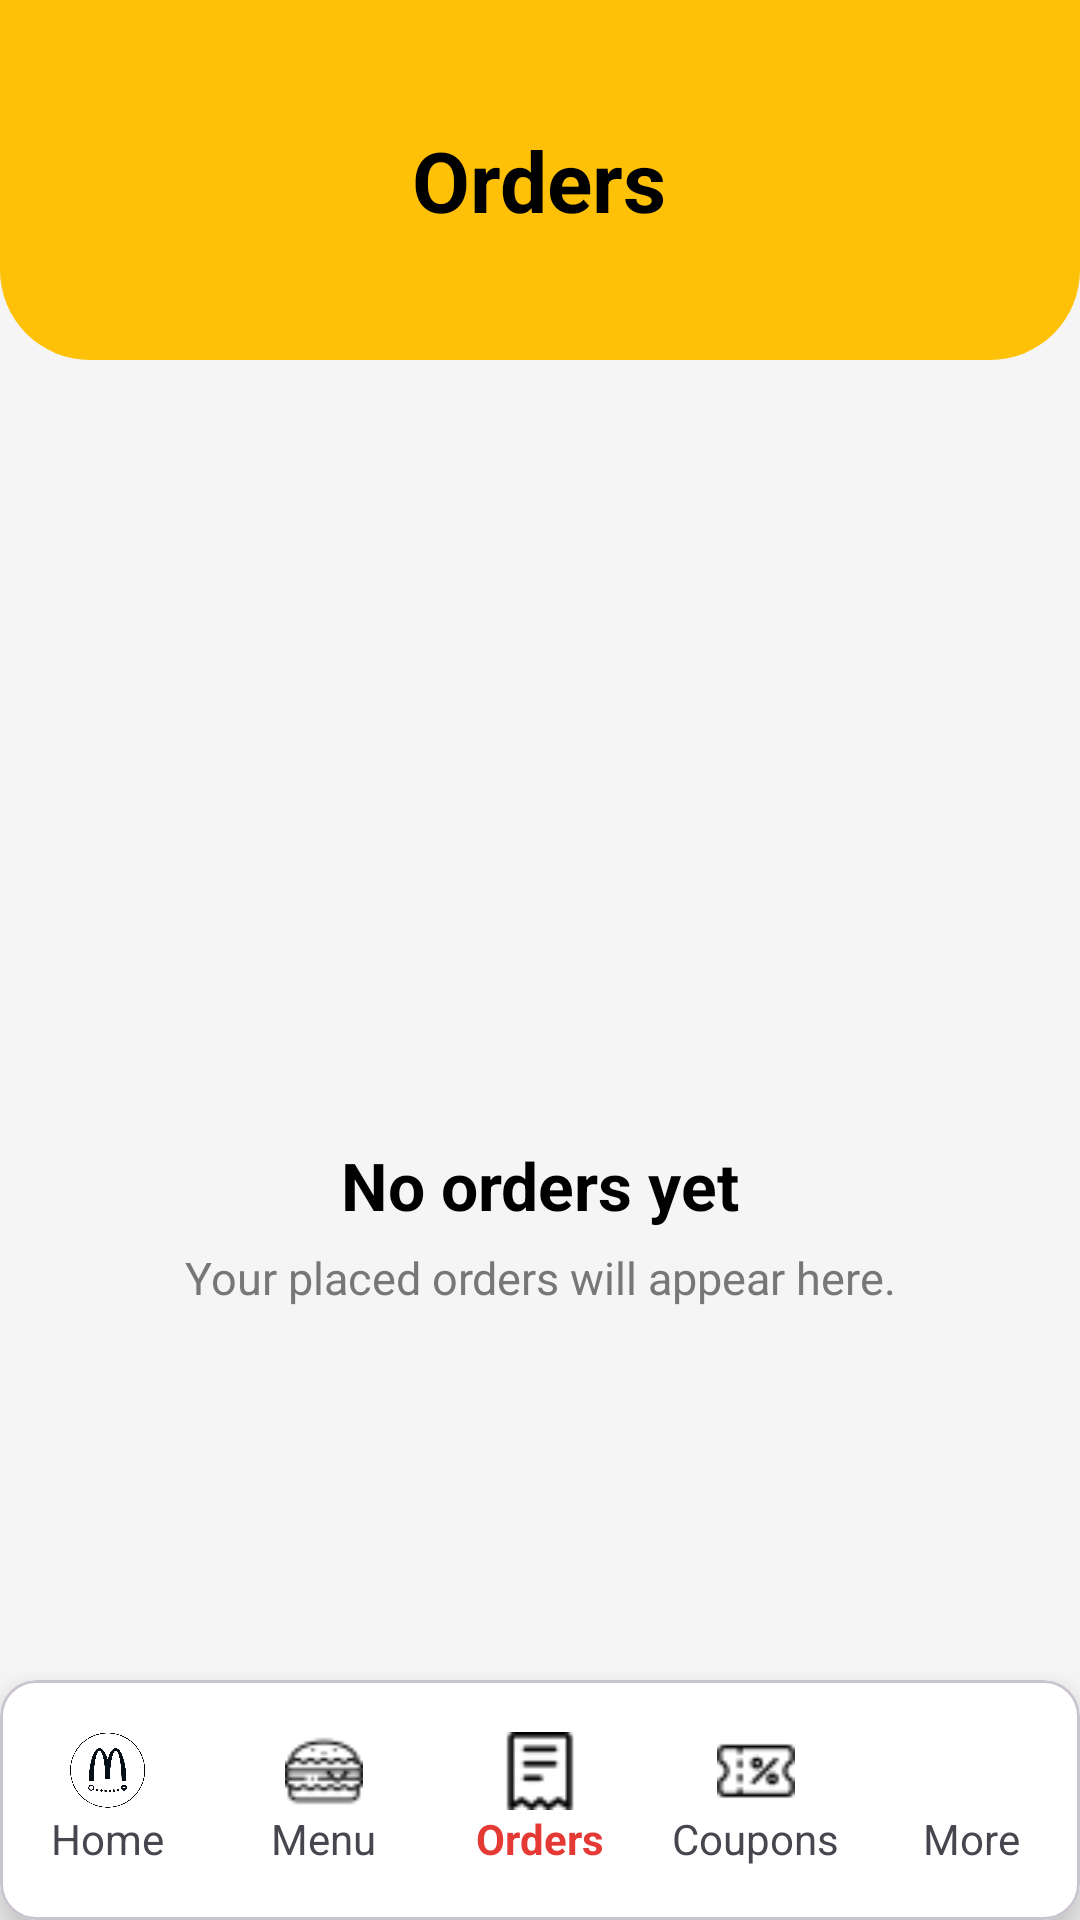

Here is an Android app screen rendered from its layout file. Give the layout XML and the strings, colors and styles it references.
<!-- AndroidManifest.xml: application theme Theme.McDeliveryApp -->
<!-- res/layout/activity_orders.xml -->
<?xml version="1.0" encoding="utf-8"?>
<androidx.constraintlayout.widget.ConstraintLayout
    xmlns:android="http://schemas.android.com/apk/res/android"
    xmlns:app="http://schemas.android.com/apk/res-auto"
    android:layout_width="match_parent"
    android:layout_height="match_parent"
    android:background="#F5F5F5">

    
    <LinearLayout
        android:id="@+id/header"
        android:layout_width="match_parent"
        android:layout_height="120dp"
        android:background="@drawable/header_background"
        android:gravity="center"
        android:orientation="vertical"
        app:layout_constraintTop_toTopOf="parent">

        <TextView
            android:layout_width="wrap_content"
            android:layout_height="wrap_content"
            android:text="Orders"
            android:textStyle="bold"
            android:textSize="28sp"
            android:textColor="#000"/>
    </LinearLayout>

    
    <LinearLayout
        android:id="@+id/emptyLayout"
        android:layout_width="wrap_content"
        android:layout_height="wrap_content"
        android:orientation="vertical"
        android:gravity="center"
        app:layout_constraintTop_toBottomOf="@id/header"
        app:layout_constraintBottom_toTopOf="@id/bottomNavigation"
        app:layout_constraintStart_toStartOf="parent"
        app:layout_constraintEnd_toEndOf="parent">

        <ImageView
            android:layout_width="120dp"
            android:layout_height="120dp"/>

        <TextView
            android:id="@+id/txtEmptyTitle"
            android:layout_width="wrap_content"
            android:layout_height="wrap_content"
            android:text="No orders yet"
            android:textStyle="bold"
            android:textSize="22sp"
            android:textColor="#000"
            android:layout_marginTop="16dp"/>

        <TextView
            android:id="@+id/txtEmptySubtitle"
            android:layout_width="wrap_content"
            android:layout_height="wrap_content"
            android:text="Your placed orders will appear here."
            android:textSize="15sp"
            android:textColor="#777"
            android:layout_marginTop="6dp"/>
    </LinearLayout>

    
    <androidx.recyclerview.widget.RecyclerView
        android:id="@+id/recyclerOrders"
        android:layout_width="match_parent"
        android:layout_height="0dp"
        android:visibility="gone"
        android:clipToPadding="false"
        android:padding="12dp"
        app:layout_constraintTop_toBottomOf="@id/header"
        app:layout_constraintBottom_toTopOf="@id/bottomNavigation"/>

    
    <com.google.android.material.card.MaterialCardView
        android:id="@+id/bottomNavigation"
        android:layout_width="match_parent"
        android:layout_height="80dp"
        app:cardBackgroundColor="#FFFFFF"
        app:cardElevation="10dp"
        app:layout_constraintBottom_toBottomOf="parent">

        <LinearLayout
            android:layout_width="match_parent"
            android:layout_height="match_parent"
            android:orientation="horizontal"
            android:gravity="center">

            <LinearLayout
                android:id="@+id/navHome"
                android:layout_width="0dp"
                android:layout_height="wrap_content"
                android:layout_weight="1"
                android:gravity="center"
                android:orientation="vertical">

                <ImageView
                    android:layout_width="26dp"
                    android:layout_height="26dp"
                    android:src="@drawable/offmclogo"/>

                <TextView
                    android:layout_width="wrap_content"
                    android:layout_height="wrap_content"
                    android:text="Home"/>
            </LinearLayout>

            <LinearLayout
                android:id="@+id/navMenu"
                android:layout_width="0dp"
                android:layout_height="wrap_content"
                android:layout_weight="1"
                android:gravity="center"
                android:orientation="vertical">

                <ImageView
                    android:layout_width="26dp"
                    android:layout_height="26dp"
                    android:src="@drawable/burger"/>

                <TextView
                    android:layout_width="wrap_content"
                    android:layout_height="wrap_content"
                    android:text="Menu"/>
            </LinearLayout>

            
            <LinearLayout
                android:id="@+id/navOrders"
                android:layout_width="0dp"
                android:layout_height="wrap_content"
                android:layout_weight="1"
                android:gravity="center"
                android:orientation="vertical">

                <ImageView
                    android:layout_width="26dp"
                    android:layout_height="26dp"
                    android:src="@drawable/order"/>

                <TextView
                    android:layout_width="wrap_content"
                    android:layout_height="wrap_content"
                    android:text="Orders"
                    android:textColor="#E53935"
                    android:textStyle="bold"/>
            </LinearLayout>

            <LinearLayout
                android:id="@+id/navCoupons"
                android:layout_width="0dp"
                android:layout_height="wrap_content"
                android:layout_weight="1"
                android:gravity="center"
                android:orientation="vertical">

                <ImageView
                    android:layout_width="26dp"
                    android:layout_height="26dp"
                    android:src="@drawable/coupon"/>

                <TextView
                    android:layout_width="wrap_content"
                    android:layout_height="wrap_content"
                    android:text="Coupons"/>
            </LinearLayout>

            <LinearLayout
                android:id="@+id/navMore"
                android:layout_width="0dp"
                android:layout_height="wrap_content"
                android:layout_weight="1"
                android:gravity="center"
                android:orientation="vertical">

                <ImageView
                    android:layout_width="26dp"
                    android:layout_height="26dp"
                    android:src="@drawable/user"/>

                <TextView
                    android:layout_width="wrap_content"
                    android:layout_height="wrap_content"
                    android:text="More"/>
            </LinearLayout>

        </LinearLayout>

    </com.google.android.material.card.MaterialCardView>

</androidx.constraintlayout.widget.ConstraintLayout>
<!-- resources referenced by this layout -->
<resources>
  <!-- drawable burger: png bitmap (drawable, 664 bytes) -->
  <!-- drawable coupon: png bitmap (drawable, 540 bytes) -->
  <!-- drawable header_background (drawable) -->
  <?xml version="1.0" encoding="utf-8"?>
  <shape xmlns:android="http://schemas.android.com/apk/res/android">
      <solid android:color="#FFC107" />
  
      <corners
          android:bottomLeftRadius="30dp"
          android:bottomRightRadius="30dp" />
  </shape>
  <!-- drawable offmclogo: png bitmap (drawable, 654677 bytes) -->
  <!-- drawable order: png bitmap (drawable, 461 bytes) -->
  <style name="Theme.McDeliveryApp" parent="Base.Theme.McDeliveryApp" />
  <style name="Base.Theme.McDeliveryApp" parent="Theme.Material3.DayNight.NoActionBar">
          
          
      </style>
</resources>
